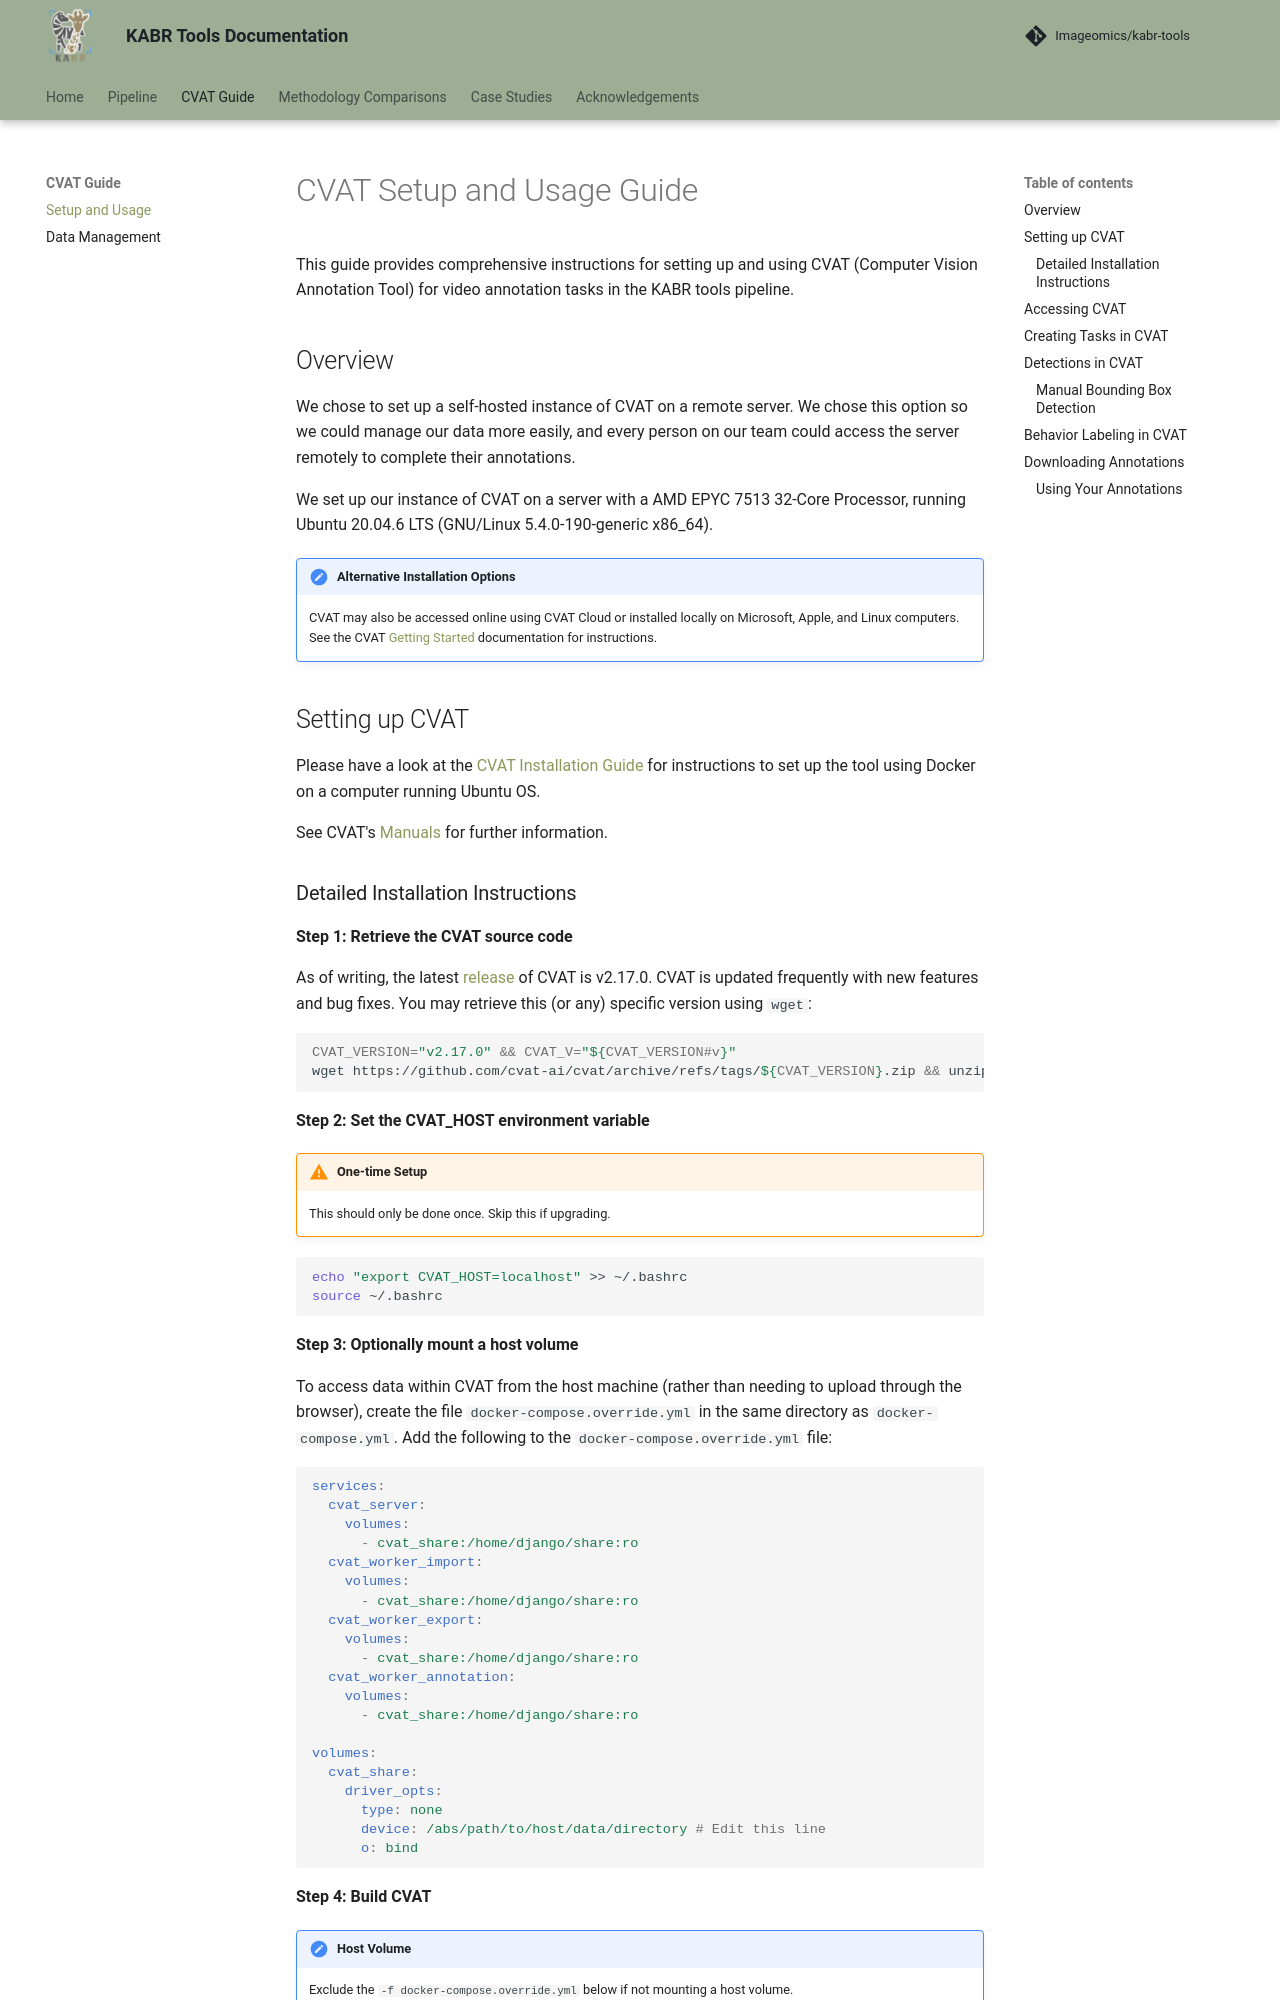

repository: Imageomics/kabr-tools · page: pr-132/cvat/cvat-guide/index.html · generator: mkdocs

# CVAT Setup and Usage Guide

This guide provides comprehensive instructions for setting up and using CVAT (Computer Vision Annotation Tool) for video annotation tasks in the KABR tools pipeline.

## Overview

We chose to set up a self-hosted instance of CVAT on a remote server. We chose this option so we could manage our data more easily, and every person on our team could access the server remotely to complete their annotations.

We set up our instance of CVAT on a server with a AMD EPYC 7513 32-Core Processor, running Ubuntu 20.04.6 LTS (GNU/Linux 5.4.0-190-generic x86_64).

!!! note "Alternative Installation Options"
    CVAT may also be accessed online using CVAT Cloud or installed locally on Microsoft, Apple, and Linux computers. See the CVAT [Getting Started](https://docs.cvat.ai/docs/getting_started/overview/) documentation for instructions.

## Setting up CVAT

Please have a look at the [CVAT Installation Guide](https://docs.cvat.ai/docs/administration/basics/installation/#ubuntu-22042004-x86_64amd64) for instructions to set up the tool using Docker on a computer running Ubuntu OS.

See CVAT's [Manuals](https://docs.cvat.ai/docs/manual/) for further information.

### Detailed Installation Instructions

**Step 1: Retrieve the CVAT source code**

As of writing, the latest [release](https://github.com/cvat-ai/cvat/releases) of CVAT is v2.17.0. CVAT is updated frequently with new features and bug fixes. You may retrieve this (or any) specific version using `wget`:

```bash
CVAT_VERSION="v2.17.0" && CVAT_V="${CVAT_VERSION#v}"
wget https://github.com/cvat-ai/cvat/archive/refs/tags/${CVAT_VERSION}.zip && unzip ${CVAT_VERSION}.zip && mv cvat-${CVAT_V} cvat && rm ${CVAT_VERSION}.zip && cd cvat
```

**Step 2: Set the CVAT_HOST environment variable**

!!! warning "One-time Setup"
    This should only be done once. Skip this if upgrading.

```bash
echo "export CVAT_HOST=localhost" >> ~/.bashrc
source ~/.bashrc
```

**Step 3: Optionally mount a host volume**

To access data within CVAT from the host machine (rather than needing to upload through the browser), create the file `docker-compose.override.yml` in the same directory as `docker-compose.yml`. Add the following to the `docker-compose.override.yml` file:

```yaml
services:
  cvat_server:
    volumes:
      - cvat_share:/home/django/share:ro
  cvat_worker_import:
    volumes:
      - cvat_share:/home/django/share:ro
  cvat_worker_export:
    volumes:
      - cvat_share:/home/django/share:ro
  cvat_worker_annotation:
    volumes:
      - cvat_share:/home/django/share:ro

volumes:
  cvat_share:
    driver_opts:
      type: none
      device: /abs/path/to/host/data/directory # Edit this line
      o: bind
```

**Step 4: Build CVAT**

!!! note "Host Volume"
    Exclude the `-f docker-compose.override.yml` below if not mounting a host volume.

```bash
docker compose -f docker-compose.yml -f docker-compose.override.yml up --build -d
```

## Accessing CVAT

After CVAT was set up on our remote server, users ran the following commands in their terminal to use the CVAT web interface:

```bash
ssh username@servername -N -L 8080:localhost:8080
```

Next, users navigated to Chrome, and entered `http://localhost:8080/` into their browser to open the CVAT GUI.

![CVAT Interface](https://github.com/user-attachments/assets/0176b8f6-ca5d-416e-8ba8-a71ddc3d93ae)
